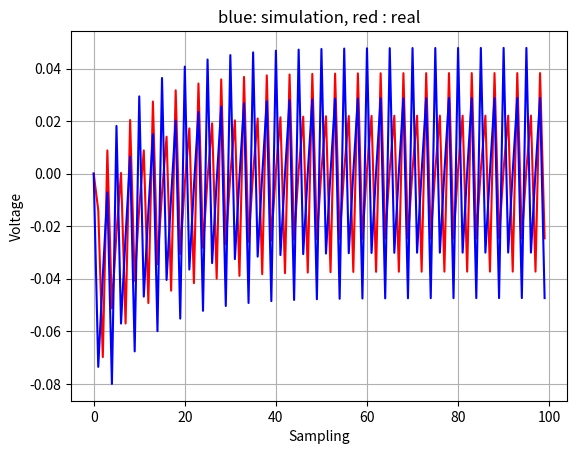

Here is the Python script that generated this plot:
from matplotlib import pyplot as plt
import numpy as np
import math
R =1*10**6
C =1*10**(-6)
w = 8*np.pi
tf = 10
delta = 0.1
theta = math.atan2(w*R*C,1)
N = (int)(tf/delta)
alpha = 1/(1+delta)
#t = np.array([])
y_true = np.zeros(N)
y_sim = np.zeros(N)
dif = np.zeros(N)
for i in range(1,N):
    t = i * delta
    y = (-1 / (1 + (w * R * C) ** 2) ** 0.5) * np.exp(-t / (R * C))
    y_true[i] = (1 / (1 + (w * R * C) ** 2) ** 0.5) * np.cos((w * t - theta)) + y
    y_sim[i] = alpha*y_sim[i-1] +(1-alpha)*np.cos(w*t)
    dif[i] = (y_true[i]-y_sim[i])**2
print(np.sum(dif))
plt.figure()
plt.plot(y_true,'r')
plt.plot(y_sim,'b')
plt.xlabel('Sampling')
plt.ylabel('Voltage')
plt.grid()
plt.title('blue: simulation, red : real')
plt.show()
